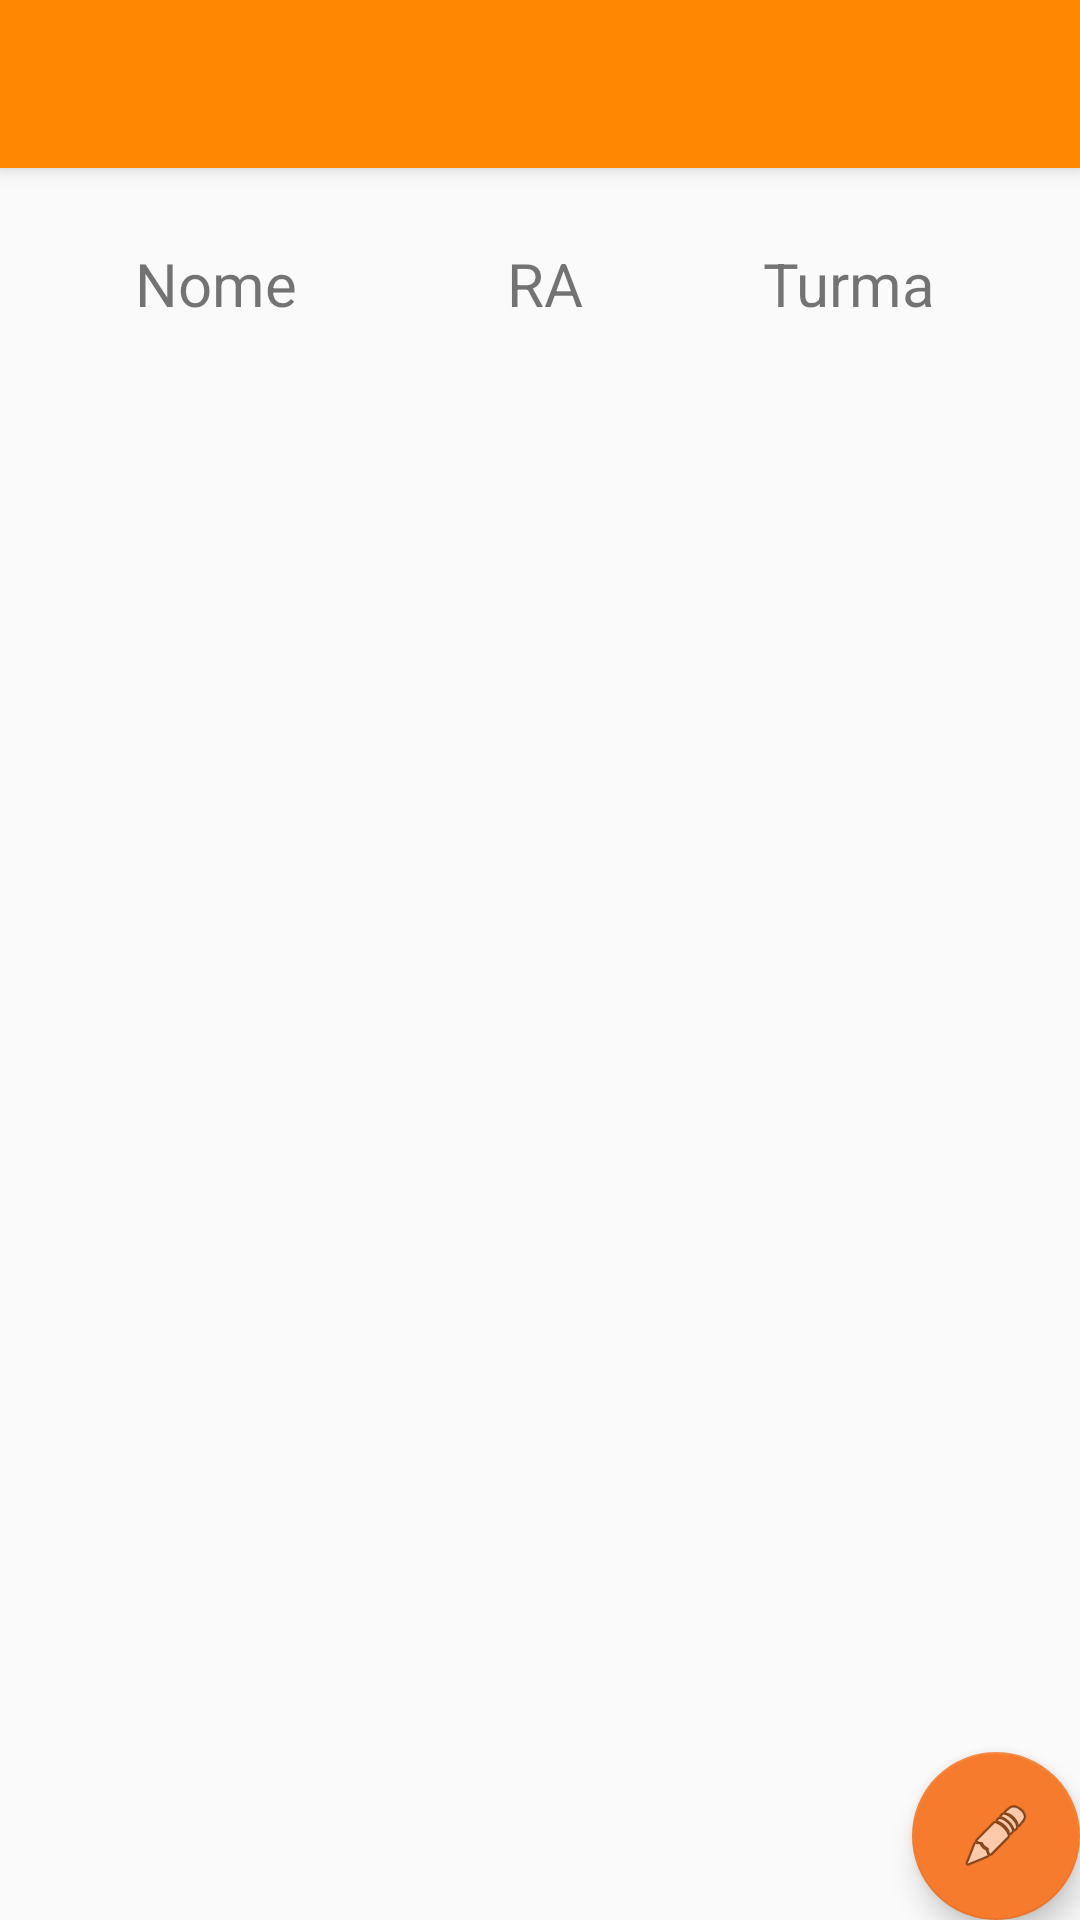

This screen was rendered from an Android layout file. Write that file and the resources it references.
<!-- AndroidManifest.xml: application theme Theme.AppCompat.Light.NoActionBar -->
<!-- res/layout/activity_alunos.xml -->
<?xml version="1.0" encoding="utf-8"?>
<android.support.design.widget.CoordinatorLayout xmlns:android="http://schemas.android.com/apk/res/android"
    xmlns:app="http://schemas.android.com/apk/res-auto"
    xmlns:tools="http://schemas.android.com/tools"
    android:layout_width="match_parent"
    android:layout_height="match_parent"
    tools:context="br.edu.anhembi.example.Alunos">

    <android.support.design.widget.AppBarLayout
        android:layout_width="match_parent"
        android:layout_height="wrap_content"
        android:theme="@style/AppBarOverlay">

        <android.support.v7.widget.Toolbar
            android:id="@+id/toolbar"
            android:layout_width="match_parent"
            android:layout_height="?attr/actionBarSize"
            android:background="@android:color/holo_orange_dark"
            android:theme="@style/Base.Theme.AppCompat.Light.DarkActionBar"
            app:popupTheme="@style/PopupOverlay" />

    </android.support.design.widget.AppBarLayout>

    <include layout="@layout/content_alunos" />

    <android.support.design.widget.FloatingActionButton
        android:id="@+id/fab"
        android:layout_width="wrap_content"
        android:layout_height="wrap_content"
        android:layout_gravity="bottom|end"
        android:layout_margin="@dimen/fab_margin"
        app:backgroundTint="@color/colorPrimary"
        app:srcCompat="@android:drawable/ic_menu_edit" />


</android.support.design.widget.CoordinatorLayout>
<!-- res/layout/content_alunos.xml (included above) -->
<?xml version="1.0" encoding="utf-8"?>
<android.support.constraint.ConstraintLayout xmlns:android="http://schemas.android.com/apk/res/android"
    xmlns:app="http://schemas.android.com/apk/res-auto"
    xmlns:tools="http://schemas.android.com/tools"
    android:layout_width="match_parent"
    android:layout_height="match_parent"
    app:layout_behavior="@string/appbar_scrolling_view_behavior"
    tools:context="br.edu.anhembi.example.Alunos"
    tools:showIn="@layout/activity_alunos">

    <TextView
        android:id="@+id/txtAlunosNome"
        android:layout_width="wrap_content"
        android:layout_height="wrap_content"
        android:layout_marginLeft="45dp"
        android:layout_marginStart="45dp"
        android:layout_marginTop="25dp"
        android:text="Nome"
        android:textSize="20sp"
        app:layout_constraintLeft_toLeftOf="parent"
        app:layout_constraintTop_toTopOf="parent" />

    <TextView
        android:id="@+id/txtAlunosRa"
        android:layout_width="wrap_content"
        android:layout_height="wrap_content"
        android:layout_marginLeft="70dp"
        android:layout_marginTop="25dp"
        android:text="RA"
        android:textSize="20sp"
        app:layout_constraintLeft_toRightOf="@+id/txtAlunosNome"
        app:layout_constraintTop_toTopOf="parent" />

    <TextView
        android:id="@+id/txtAlunosTurma"
        android:layout_width="wrap_content"
        android:layout_height="wrap_content"
        android:layout_marginEnd="8dp"
        android:layout_marginStart="20dp"
        android:layout_marginTop="25dp"
        android:text="Turma"
        android:textSize="20sp"
        app:layout_constraintEnd_toEndOf="parent"
        app:layout_constraintStart_toEndOf="@+id/txtAlunosRa"
        app:layout_constraintTop_toTopOf="parent" />

    <ListView
        android:id="@+id/nameList"
        android:layout_width="120dp"
        android:layout_height="430dp"
        android:layout_marginLeft="10dp"
        android:layout_marginTop="10dp"
        app:layout_constraintLeft_toLeftOf="parent"
        app:layout_constraintTop_toBottomOf="@+id/txtAlunosNome" />

    <ListView
        android:id="@+id/raList"
        android:layout_width="110dp"
        android:layout_height="430dp"
        android:layout_marginLeft="0dp"
        android:layout_marginTop="10dp"
        app:layout_constraintLeft_toRightOf="@+id/nameList"
        app:layout_constraintTop_toBottomOf="@+id/txtAlunosRa" />

    <ListView
        android:id="@+id/turmaList"
        android:layout_width="110dp"
        android:layout_height="430dp"
        android:layout_marginLeft="00dp"
        android:layout_marginTop="10dp"
        app:layout_constraintLeft_toRightOf="@+id/raList"
        app:layout_constraintTop_toBottomOf="@+id/txtAlunosTurma" />

</android.support.constraint.ConstraintLayout>
<!-- resources referenced by this layout -->
<resources>
  <color name="colorPrimary">#F77B2C</color>
  <style name="AppBarOverlay" parent="ThemeOverlay.AppCompat.Dark.ActionBar" />
  <style name="PopupOverlay" parent="ThemeOverlay.AppCompat.Light" />
</resources>
